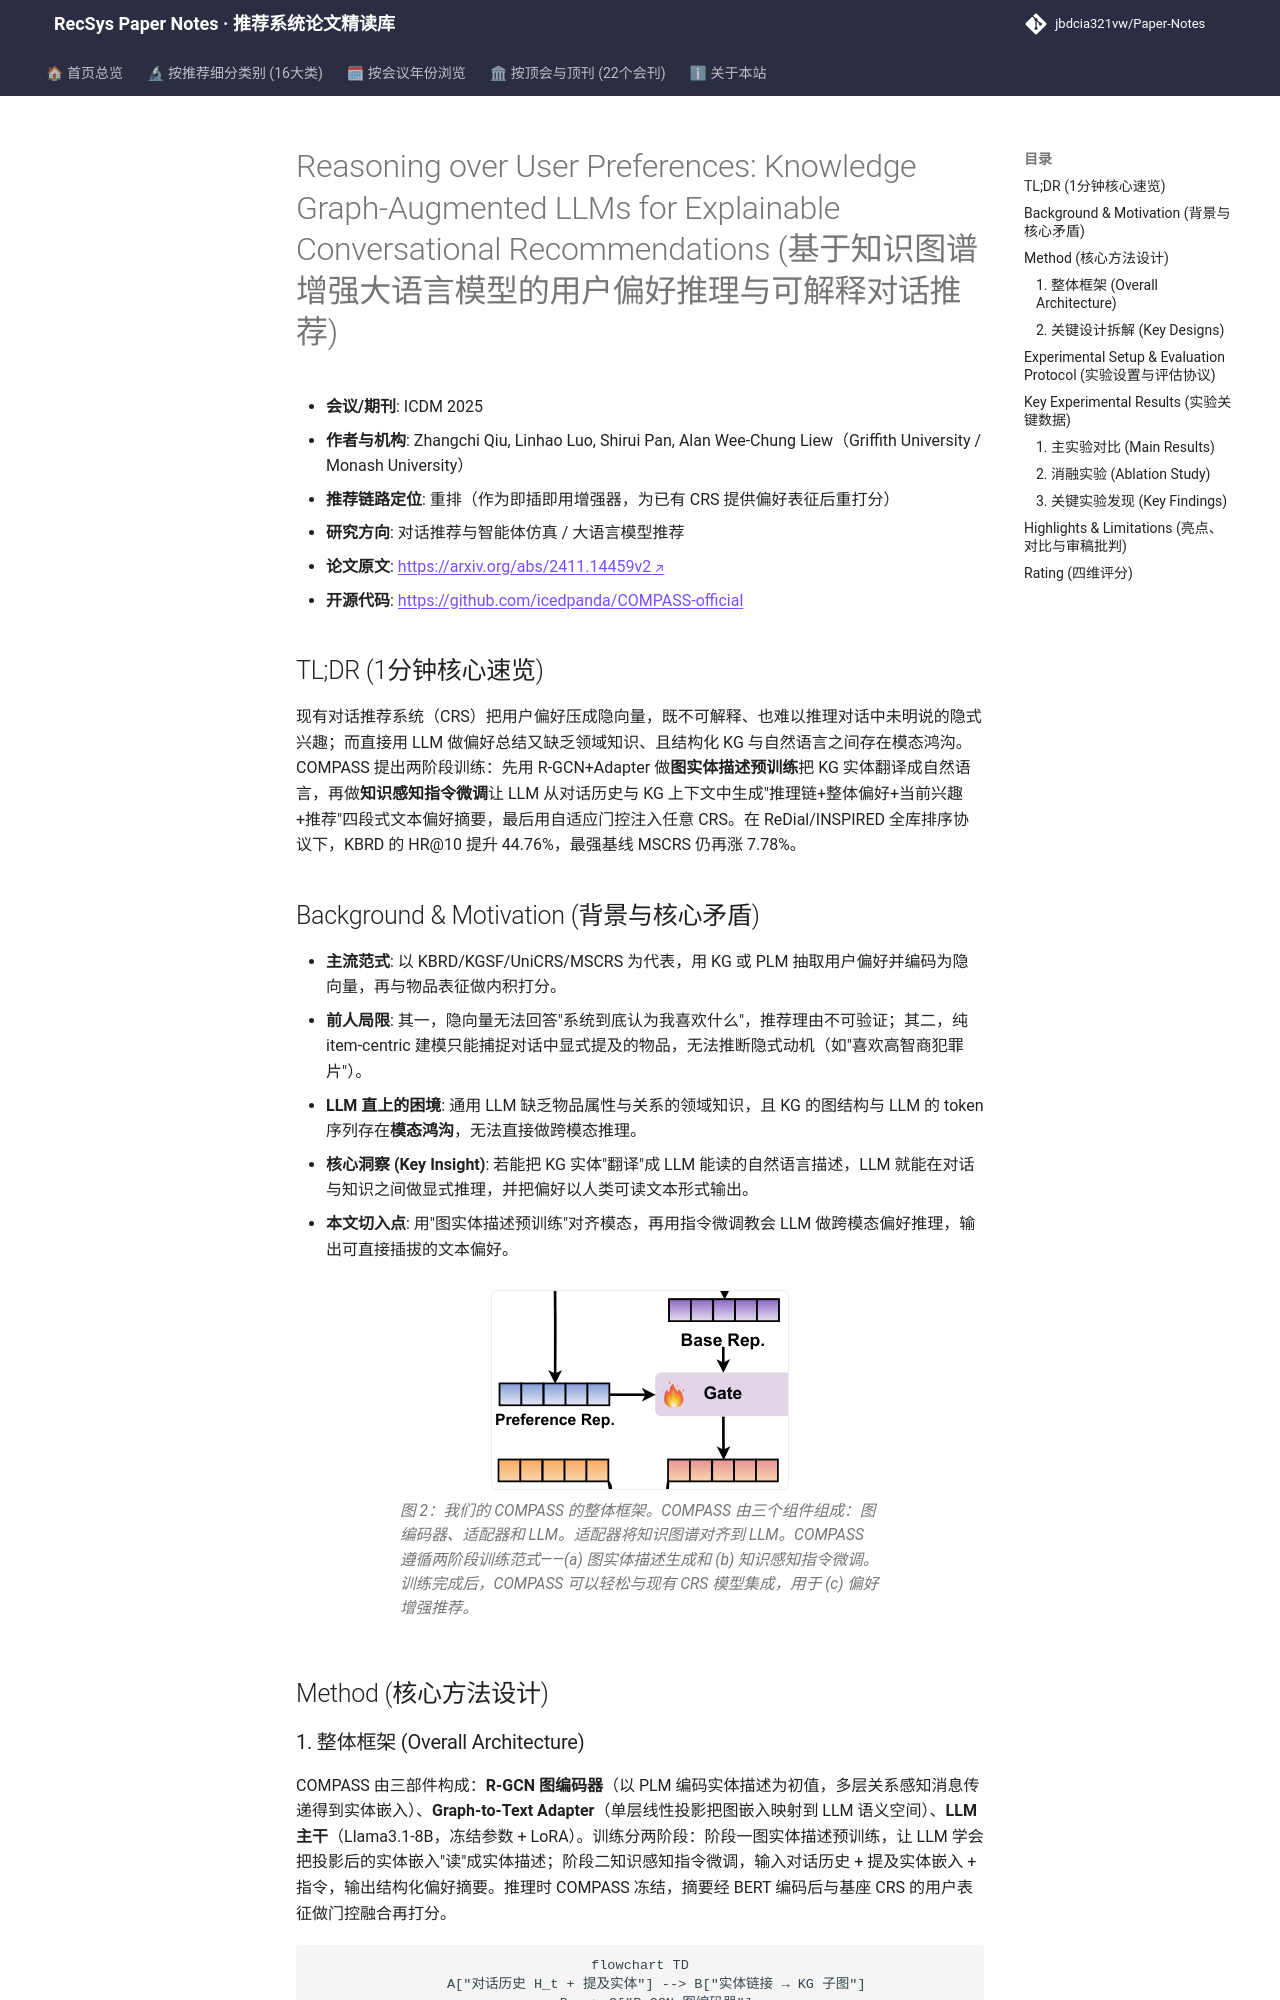

repository: jbdcia321vw/Paper-Notes · page: venues/ICDM/2025/agent_conversational_rec/reasoning_over_user_preferences_knowledge_graph_augmented_llms_for_explaina/index.html · generator: mkdocs

---
title: "[Paper Note] Reasoning over User Preferences: Knowledge Graph-Augmented LLMs for Explainable Conversational Recommendations"
description: "[ICDM 2025][对话推荐与智能体仿真] COMPASS 用图实体描述预训练+知识感知指令微调，让 LLM 生成可解释文本偏好摘要并以门控注入现有 CRS，ReDial/INSPIRED 上 HR@10 最高提升 44.76%。"
tags:
  - ICDM 2025
  - 对话推荐与智能体仿真
  - 重排
  - 知识图谱增强LLM
  - 可解释偏好摘要
  - 图实体描述预训练
date: 2026-11-14
venue: ICDM
year: 2025
paper_url: "https://arxiv.org/abs/2411.14459"
code_url: "https://github.com/icedpanda/COMPASS-official"
categories:
  - agent_conversational_rec
  - llm_rec
---

# Reasoning over User Preferences: Knowledge Graph-Augmented LLMs for Explainable Conversational Recommendations (基于知识图谱增强大语言模型的用户偏好推理与可解释对话推荐)

- **会议/期刊**: ICDM 2025
- **作者与机构**: Zhangchi Qiu, Linhao Luo, Shirui Pan, Alan Wee-Chung Liew（Griffith University / Monash University）
- **推荐链路定位**: 重排（作为即插即用增强器，为已有 CRS 提供偏好表征后重打分）
- **研究方向**: 对话推荐与智能体仿真 / 大语言模型推荐
- **论文原文**: [https://arxiv.org/abs/2411.14459v2](https://arxiv.org/abs/2411.14459v2)
- **开源代码**: [https://github.com/icedpanda/COMPASS-official](https://github.com/icedpanda/COMPASS-official)

## TL;DR (1分钟核心速览)

现有对话推荐系统（CRS）把用户偏好压成隐向量，既不可解释、也难以推理对话中未明说的隐式兴趣；而直接用 LLM 做偏好总结又缺乏领域知识、且结构化 KG 与自然语言之间存在模态鸿沟。COMPASS 提出两阶段训练：先用 R-GCN+Adapter 做**图实体描述预训练**把 KG 实体翻译成自然语言，再做**知识感知指令微调**让 LLM 从对话历史与 KG 上下文中生成"推理链+整体偏好+当前兴趣+推荐"四段式文本偏好摘要，最后用自适应门控注入任意 CRS。在 ReDial/INSPIRED 全库排序协议下，KBRD 的 HR@10 提升 44.76%，最强基线 MSCRS 仍再涨 7.78%。

## Background & Motivation (背景与核心矛盾)

- **主流范式**: 以 KBRD/KGSF/UniCRS/MSCRS 为代表，用 KG 或 PLM 抽取用户偏好并编码为隐向量，再与物品表征做内积打分。
- **前人局限**: 其一，隐向量无法回答"系统到底认为我喜欢什么"，推荐理由不可验证；其二，纯 item-centric 建模只能捕捉对话中显式提及的物品，无法推断隐式动机（如"喜欢高智商犯罪片"）。
- **LLM 直上的困境**: 通用 LLM 缺乏物品属性与关系的领域知识，且 KG 的图结构与 LLM 的 token 序列存在**模态鸿沟**，无法直接做跨模态推理。
- **核心洞察 (Key Insight)**: 若能把 KG 实体"翻译"成 LLM 能读的自然语言描述，LLM 就能在对话与知识之间做显式推理，并把偏好以人类可读文本形式输出。
- **本文切入点**: 用"图实体描述预训练"对齐模态，再用指令微调教会 LLM 做跨模态偏好推理，输出可直接插拔的文本偏好。

<figure class="paper-figure" markdown="span">
  ![图 2：我们的 COMPASS 的整体框架。COMPASS 由三个组件组成：图编码器、适配器和 LLM。适配器将知识图谱对齐到 LLM。COMPASS 遵循两阶段训练范式——(a) 图实体描述生成和 (b) 知识感知指令微调。训练完成后，COMPASS 可以轻松与现有 CRS 模型集成，用于 (c) 偏好增强推荐。](../../../../assets/papers/2411.14459v2/figure_2.png)<figcaption>图 2：我们的 COMPASS 的整体框架。COMPASS 由三个组件组成：图编码器、适配器和 LLM。适配器将知识图谱对齐到 LLM。COMPASS 遵循两阶段训练范式——(a) 图实体描述生成和 (b) 知识感知指令微调。训练完成后，COMPASS 可以轻松与现有 CRS 模型集成，用于 (c) 偏好增强推荐。</figcaption>
</figure>

## Method (核心方法设计)
